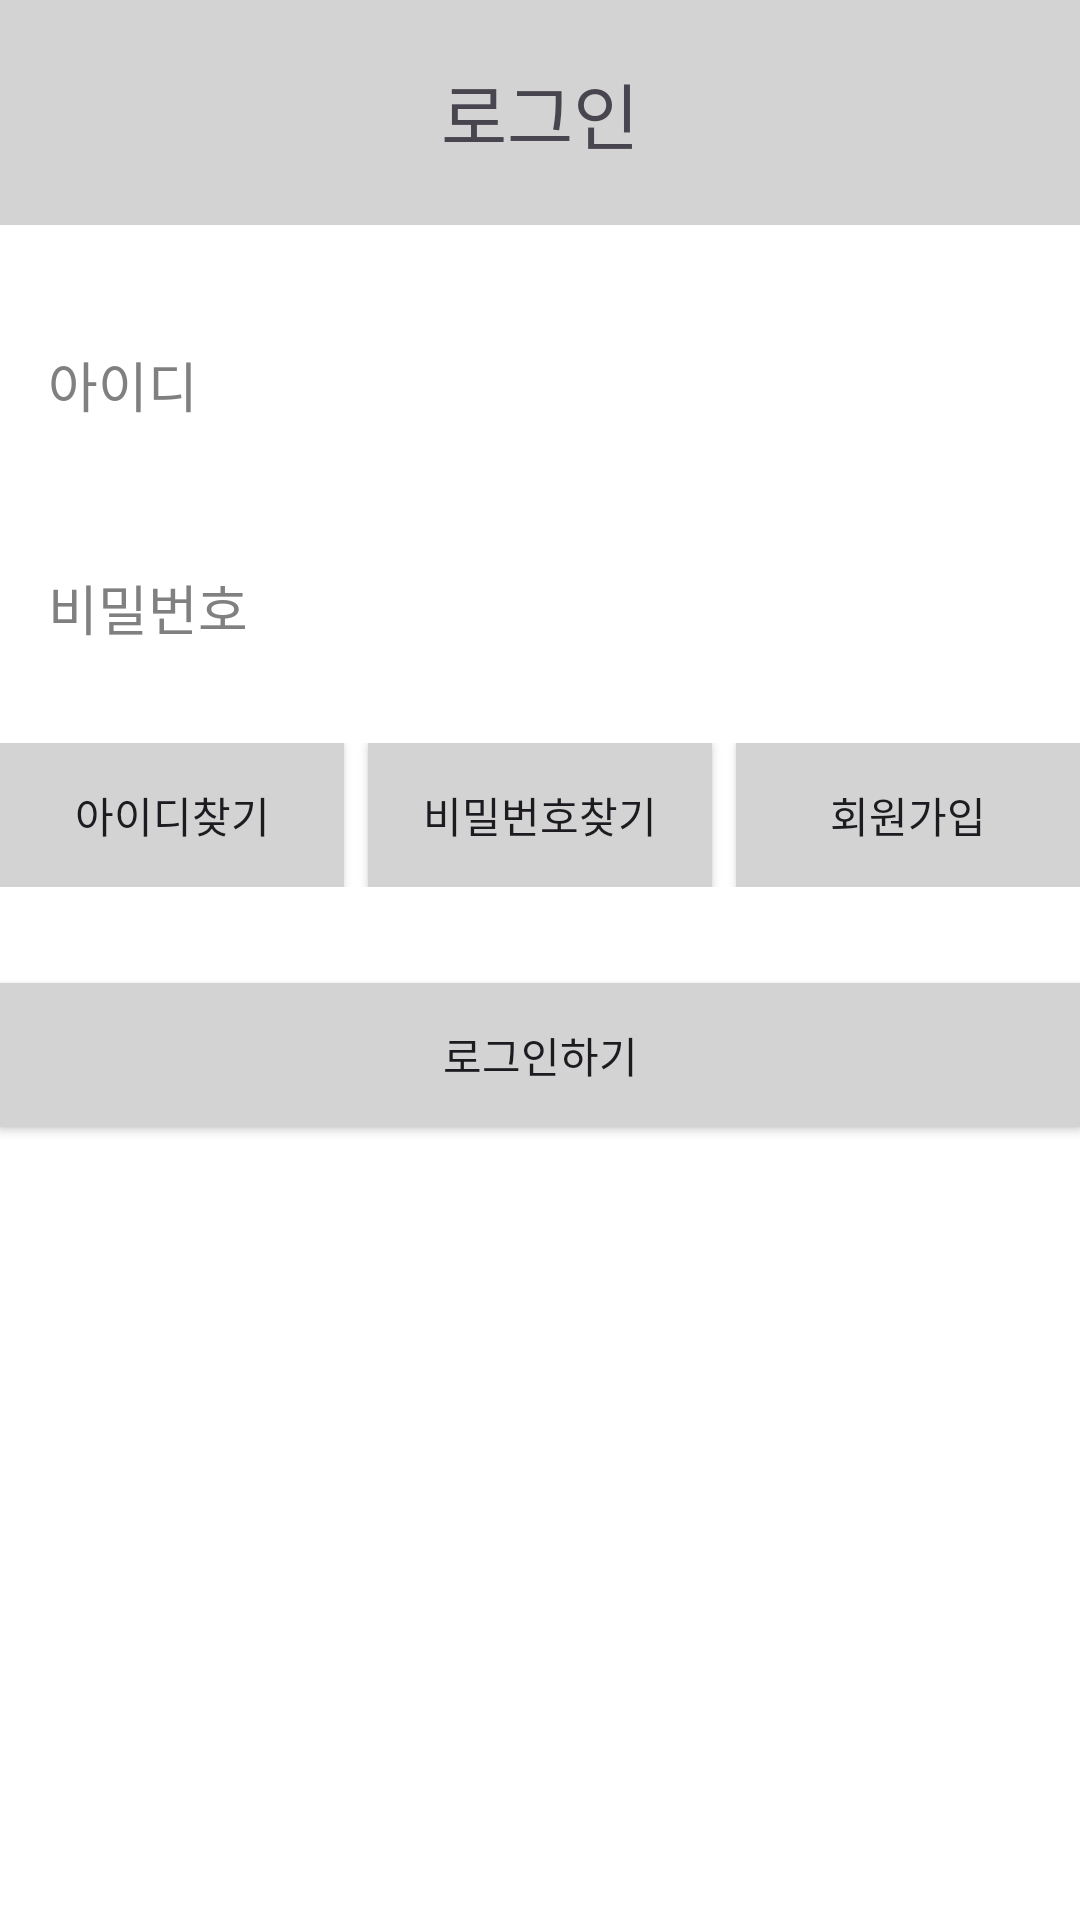

Reconstruct the res/layout file that produces this screen, plus the resources it refers to.
<!-- AndroidManifest.xml: application theme Theme.My_0910 -->
<!-- res/layout/activity_login.xml -->
<?xml version="1.0" encoding="utf-8"?>
<LinearLayout xmlns:android="http://schemas.android.com/apk/res/android"
    android:layout_width="match_parent"
    android:layout_height="match_parent"
    android:orientation="vertical"
    android:padding="0dp"
    android:gravity="top"
    android:background="@color/white">

    
    <TextView
        android:id="@+id/titleTextView"
        android:layout_width="match_parent"
        android:layout_height="wrap_content"
        android:text="로그인"
        android:textSize="24sp"
        android:textAlignment="center"
        android:background="#D3D3D3"
        android:padding="20dp"
        android:layout_marginBottom="24dp" />

    
    <EditText
        android:id="@+id/loginId"
        android:layout_width="match_parent"
        android:layout_height="wrap_content"
        android:hint="아이디"
        android:layout_marginBottom="16dp"
        android:padding="16dp"
        android:background="#FFFFFF"
        android:textColorHint="#808080"
        android:textColor="#000000" />

    
    <EditText
        android:id="@+id/loginPassword"
        android:layout_width="match_parent"
        android:layout_height="wrap_content"
        android:hint="비밀번호"
        android:layout_marginBottom="16dp"
        android:padding="16dp"
        android:background="#FFFFFF"
        android:textColorHint="#808080"
        android:textColor="#000000"
        android:inputType="textPassword" />

    
    <LinearLayout
        android:layout_width="match_parent"
        android:layout_height="wrap_content"
        android:orientation="horizontal"
        android:layout_marginBottom="16dp">

        <Button
            android:id="@+id/findIdButton"
            android:layout_width="0dp"
            android:layout_height="wrap_content"
            android:layout_weight="2"
            android:text="아이디찾기"
            android:background="#D3D3D3"
            android:layout_marginRight="8dp" />

        <Button
            android:id="@+id/findPasswordButton"
            android:layout_width="0dp"
            android:layout_height="wrap_content"
            android:layout_weight="2"
            android:text="비밀번호찾기"
            android:background="#D3D3D3"
            android:layout_marginRight="8dp" />

        <Button
            android:id="@+id/signupButton"
            android:layout_width="0dp"
            android:layout_height="wrap_content"
            android:layout_weight="2"
            android:text="회원가입"
            android:background="#D3D3D3" />
    </LinearLayout>

    
    <Button
        android:id="@+id/buttonLogin"
        android:layout_width="match_parent"
        android:layout_height="wrap_content"
        android:text="로그인하기"
        android:background="#D3D3D3"
        android:layout_marginTop="16dp" />

</LinearLayout>
<!-- resources referenced by this layout -->
<resources>
  <style name="Theme.My_0910" parent="Base.Theme.My_0910" />
  <style name="Base.Theme.My_0910" parent="Theme.Material3.DayNight.NoActionBar">
          
          
      </style>
  <!-- not gathered from this repository: default colours our renderer supplied (Android Studio template values) -->
  <color name="white">#FFFFFFFF</color>
</resources>
